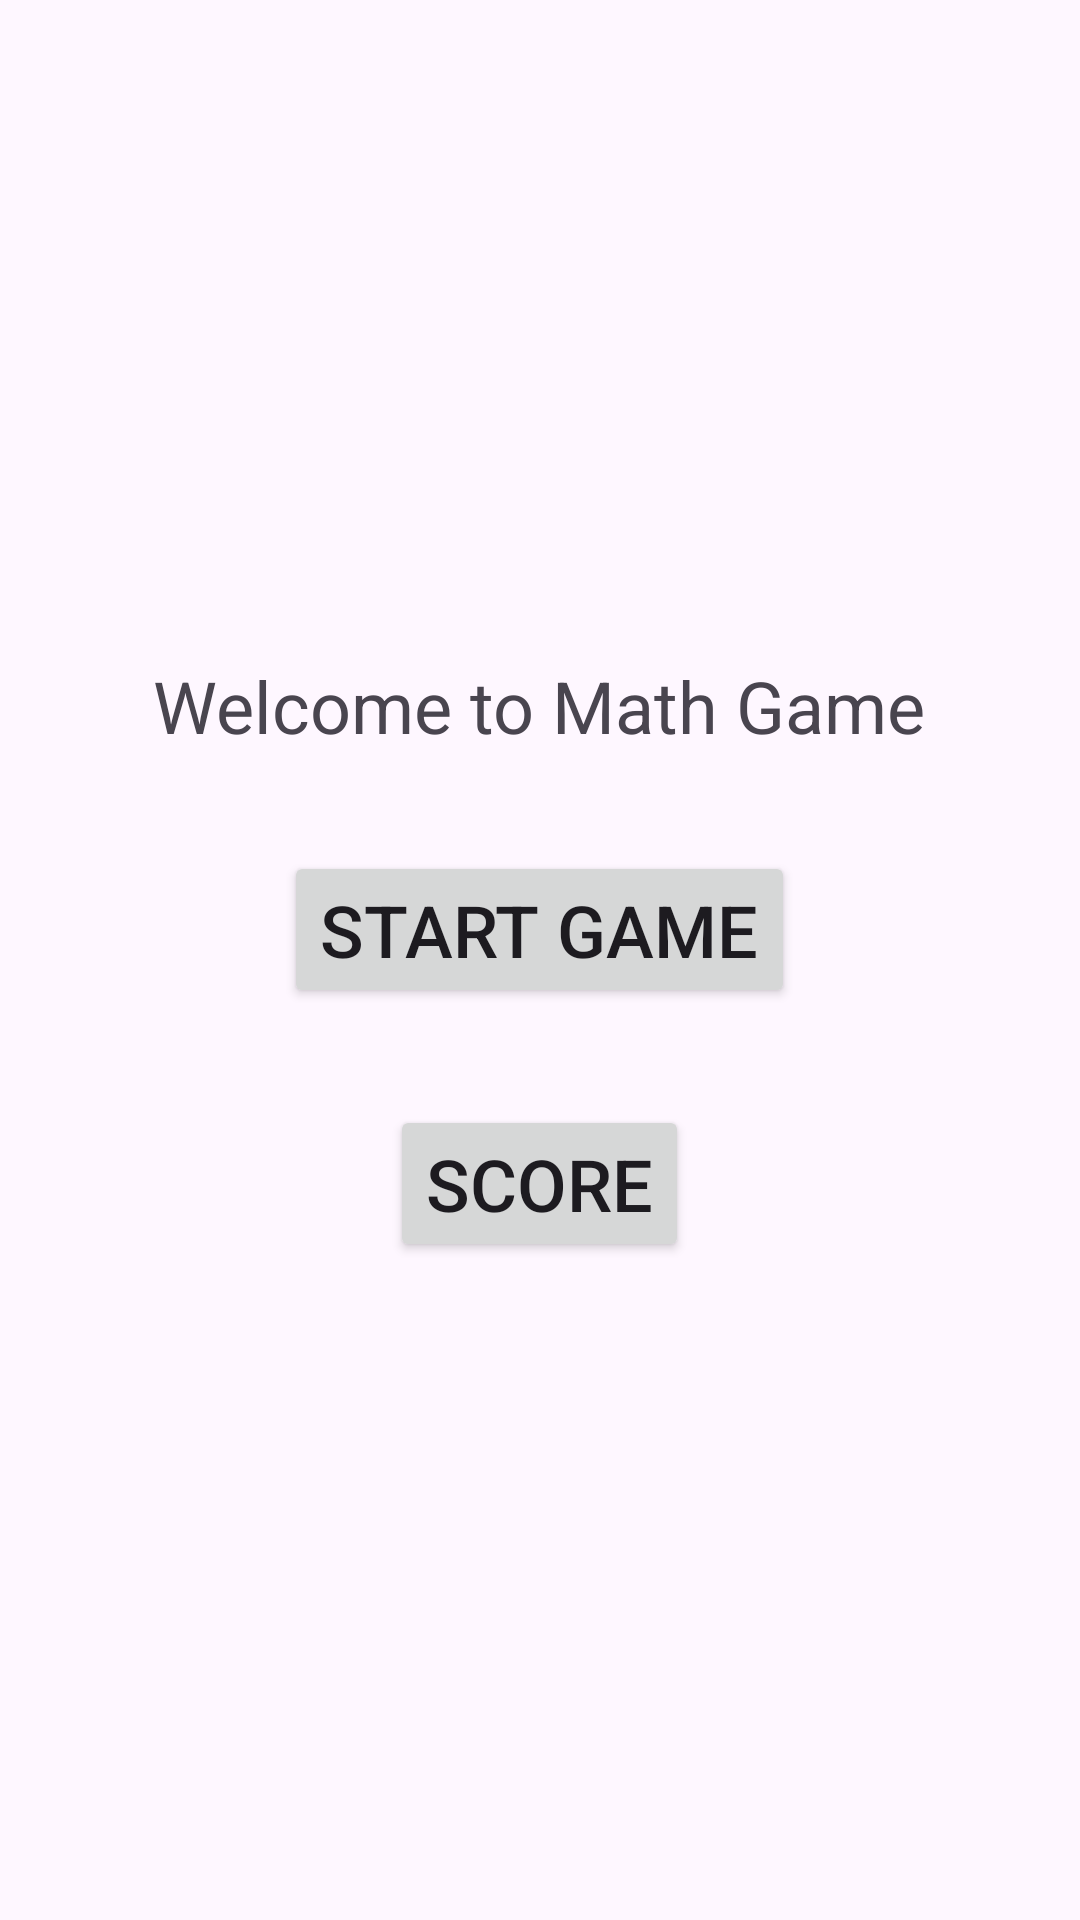

This screen was rendered from an Android layout file. Write that file and the resources it references.
<!-- AndroidManifest.xml: application theme Theme.AndroidBrain -->
<!-- res/layout/math_game_home_activity.xml -->
<?xml version="1.0" encoding="utf-8"?>
<LinearLayout
    xmlns:android="http://schemas.android.com/apk/res/android"
    xmlns:tools="http://schemas.android.com/tools"
    xmlns:app="http://schemas.android.com/apk/res-auto"
    android:layout_width="match_parent"
    android:layout_height="match_parent"
    android:orientation="vertical"
    android:gravity="center"
    android:padding="20dp">



    <TextView
        android:layout_width="wrap_content"
        android:layout_height="wrap_content"
        android:text="Welcome to Math Game"
        android:textSize="24sp"
        android:gravity="center"/>

    <TextView
        android:id="@+id/tvusername"
        android:layout_width="wrap_content"
        android:layout_height="wrap_content"
        android:textSize="24sp"
        android:gravity="center"/>

    <Button
        android:id="@+id/btngame"
        android:layout_width="wrap_content"
        android:layout_height="wrap_content"
        android:text="Start Game"
        android:textSize="24sp"
        android:gravity="center"/>

    <TextView
        android:id="@+id/tvscore"
        android:layout_width="wrap_content"
        android:layout_height="wrap_content"
        android:textSize="24sp"
        android:gravity="center"/>


    <Button
        android:id="@+id/btnscore"
        android:layout_width="wrap_content"
        android:layout_height="wrap_content"
        android:text="Score"
        android:textSize="24sp"
        android:gravity="center"/>







</LinearLayout>
<!-- resources referenced by this layout -->
<resources>
  <style name="Theme.AndroidBrain" parent="Base.Theme.AndroidBrain" />
  <style name="Base.Theme.AndroidBrain" parent="Theme.Material3.DayNight.NoActionBar">
          
          
      </style>
</resources>
